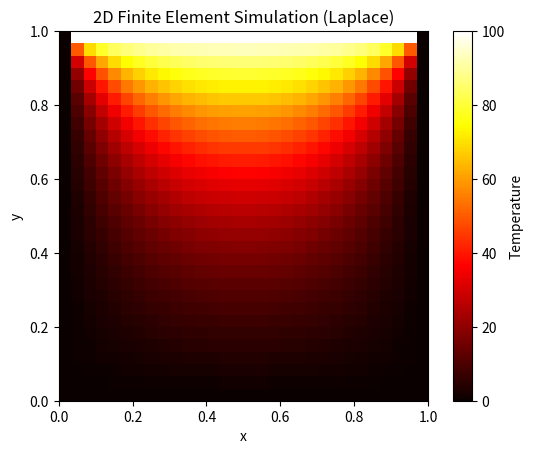

Write Python code to recreate this figure.
import numpy as np
import matplotlib.pyplot as plt
from scipy.sparse import lil_matrix
from scipy.sparse.linalg import spsolve

# Grid size
nx, ny = 30, 30
N = nx * ny

# Create sparse matrix and right-hand side
A = lil_matrix((N, N))
b = np.zeros(N)

# Boundary conditions: top edge = 100, others = 0
for i in range(nx):
    for j in range(ny):
        idx = i * ny + j
        if i == 0 or i == nx-1 or j == 0:  # left, right, bottom
            A[idx, idx] = 1
            b[idx] = 0
        elif j == ny-1:  # top
            A[idx, idx] = 1
            b[idx] = 100
        else:
            A[idx, idx] = -4
            A[idx, idx-1] = 1
            A[idx, idx+1] = 1
            A[idx, idx-ny] = 1
            A[idx, idx+ny] = 1

# Solve the linear system
u = spsolve(A.tocsr(), b)
u_grid = u.reshape((nx, ny))

# Visualize the result
plt.imshow(u_grid.T, origin='lower', cmap='hot', extent=[0, 1, 0, 1])
plt.colorbar(label='Temperature')
plt.title('2D Finite Element Simulation (Laplace)')
plt.xlabel('x')
plt.ylabel('y')
plt.show()